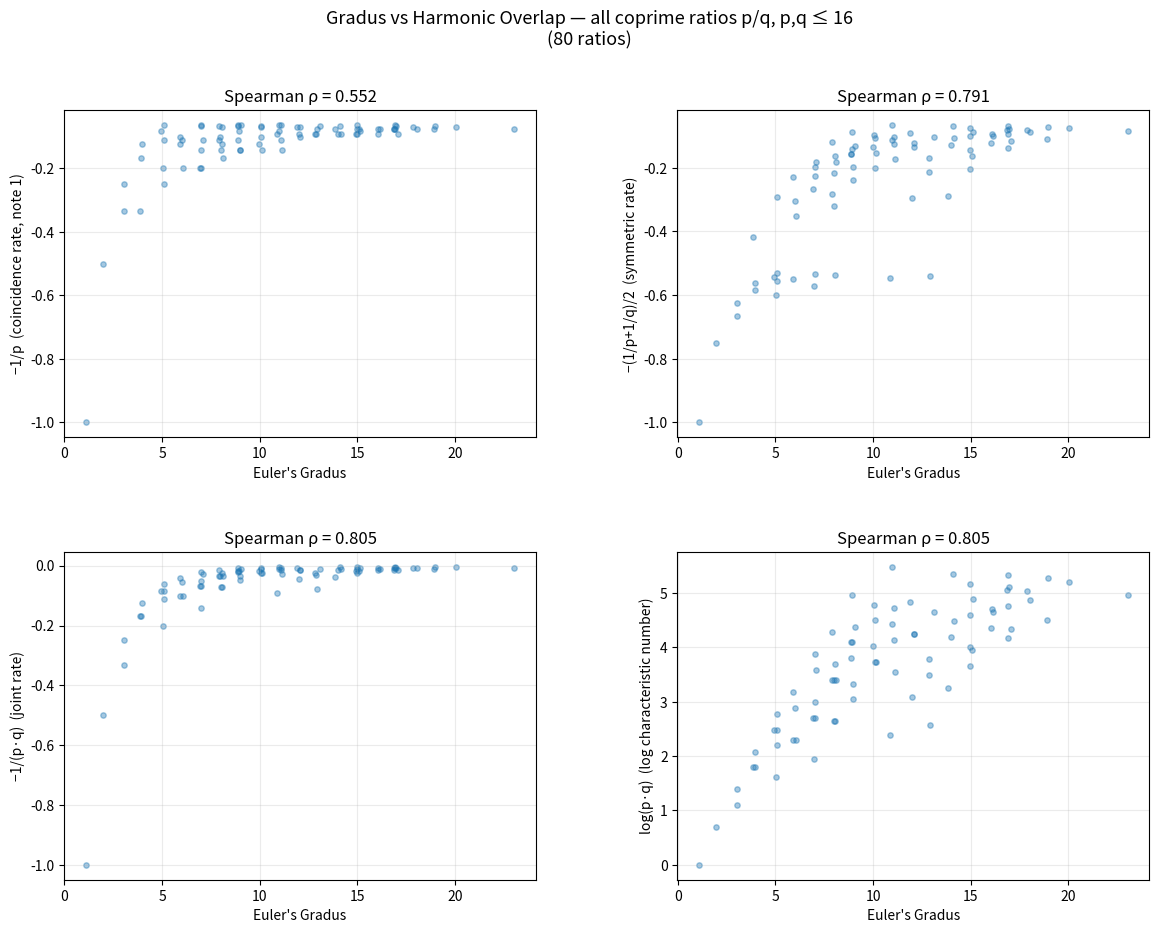

The matplotlib source for this figure: (Note: this script raises an exception after producing the figure.)
"""
Mathematical analysis of the relationship between Euler's Gradus Suavitatis
and harmonic coincidence counts.

Key question: are they equivalent, or merely correlated?

For ratio p:q (coprime):
  - Coincidences of note 1's harmonics with note 2's: floor(N/p)
  - Coincidences of note 2's harmonics with note 1's: floor(N/q)
  - Shared harmonics (both notes): floor(N/(p*q))  [since lcm(p,q)=p*q when coprime]

  Gradus = 1 + Omega*(p*q)  where Omega*(n) = sum_i e_i*(prime_i - 1)
  Since Omega* is completely additive:  Gradus = 1 + Omega*(p) + Omega*(q)
"""

from math import gcd, log
from sympy import factorint
from itertools import product
import numpy as np
from scipy.stats import spearmanr, kendalltau
import matplotlib.pyplot as plt
import matplotlib.gridspec as gridspec


# ---------------------------------------------------------------------------
# Core functions
# ---------------------------------------------------------------------------

def omega_star(n: int) -> int:
    """Weighted prime-omega: sum of e_i*(p_i - 1) over prime factorisation."""
    if n == 1:
        return 0
    return sum(exp * (prime - 1) for prime, exp in factorint(n).items())

def gradus(p: int, q: int) -> int:
    g = gcd(p, q); p, q = p//g, q//g
    return 1 + omega_star(p) + omega_star(q)

def coincidence_rate(p: int, q: int) -> float:
    """Asymptotic rate of coincidences per harmonic of note 1: 1/p."""
    g = gcd(p, q); p, q = p//g, q//g
    return 1.0 / p

def symmetric_rate(p: int, q: int) -> float:
    """Mean coincidence rate from both notes' perspectives: (1/p + 1/q)/2."""
    g = gcd(p, q); p, q = p//g, q//g
    return (1/p + 1/q) / 2

def joint_rate(p: int, q: int) -> float:
    """Rate of shared harmonics (both notes): 1/(p*q)."""
    g = gcd(p, q); p, q = p//g, q//g
    return 1.0 / (p * q)


# ---------------------------------------------------------------------------
# Enumerate all ratios p:q with p,q <= MAX_INT, p >= q (above unison)
# ---------------------------------------------------------------------------

MAX_INT = 16  # covers common just intonation intervals

ratios = []
for p, q in product(range(1, MAX_INT+1), range(1, MAX_INT+1)):
    if p >= q and gcd(p, q) == 1:
        ratios.append((p, q))

ratios.sort(key=lambda x: x[0]/x[1])  # sort by pitch ratio

# Compute metrics
data = []
for p, q in ratios:
    g_val   = gradus(p, q)
    c_rate  = coincidence_rate(p, q)
    s_rate  = symmetric_rate(p, q)
    j_rate  = joint_rate(p, q)
    char_n  = p * q  # Euler's characteristic number
    data.append({
        'p': p, 'q': q, 'ratio': p/q,
        'gradus': g_val,
        'coincidence_rate': c_rate,    # 1/p
        'symmetric_rate': s_rate,      # (1/p + 1/q)/2
        'joint_rate': j_rate,          # 1/(p*q)
        'log_char': log(p*q),          # log of characteristic number
        'omega_p': omega_star(p),
        'omega_q': omega_star(q),
    })

g_arr  = np.array([d['gradus']           for d in data])
c_arr  = np.array([d['coincidence_rate'] for d in data])
s_arr  = np.array([d['symmetric_rate']   for d in data])
j_arr  = np.array([d['joint_rate']       for d in data])
lc_arr = np.array([d['log_char']         for d in data])

print("=" * 70)
print("RANK CORRELATIONS with Euler's Gradus")
print("(Spearman rho and Kendall tau; negative = higher overlap => lower Gradus)")
print("=" * 70)

metrics = [
    ("1/p  (coincidence rate, note 1)",    -c_arr),
    ("(1/p+1/q)/2  (symmetric rate)",      -s_arr),
    ("1/(p*q)  (joint/shared rate)",       -j_arr),
    ("log(p*q)  (log characteristic n)",    lc_arr),
]
for label, arr in metrics:
    rho, p_rho = spearmanr(g_arr, arr)
    tau, p_tau = kendalltau(g_arr, arr)
    print(f"  {label}")
    print(f"    Spearman rho = {rho:.4f}  (p={p_rho:.2e})")
    print(f"    Kendall tau  = {tau:.4f}  (p={p_tau:.2e})")
    print()


# ---------------------------------------------------------------------------
# Where do they DISAGREE? Same Gradus, different coincidence rank (and vice versa)
# ---------------------------------------------------------------------------

print("=" * 70)
print("CASES WHERE GRADUS AND COINCIDENCE RATE DISAGREE")
print("(same Gradus, different coincidence rate — sorted by Gradus)")
print("=" * 70)

from itertools import groupby
sorted_data = sorted(data, key=lambda d: d['gradus'])
disagreements = []
for g_val, group in groupby(sorted_data, key=lambda d: d['gradus']):
    group = list(group)
    rates = [d['coincidence_rate'] for d in group]
    if len(set(rates)) > 1:  # same Gradus but different rates
        for d in group:
            disagreements.append(d)

if disagreements:
    print(f"{'Ratio':<10} {'Gradus':>6}  {'1/p rate':>9}  {'1/(pq) rate':>12}  {'Omega*(p)':>9}  {'Omega*(q)':>9}")
    prev_g = None
    for d in sorted(disagreements, key=lambda x: (x['gradus'], -x['coincidence_rate'])):
        if d['gradus'] != prev_g:
            print()
            prev_g = d['gradus']
        print(f"  {d['p']}/{d['q']:<7}  {d['gradus']:>6}  {d['coincidence_rate']:>9.4f}  "
              f"{d['joint_rate']:>12.5f}  {d['omega_p']:>9}  {d['omega_q']:>9}")
else:
    print("  None found in this range!")


# ---------------------------------------------------------------------------
# The algebra: why they're so similar but not identical
# ---------------------------------------------------------------------------

print()
print("=" * 70)
print("ALGEBRAIC RELATIONSHIP")
print("=" * 70)
print("""
Gradus(p/q) = 1 + Omega*(p) + Omega*(q)    [Omega* additive over p,q]

Coincidence rate from note 1: 1/p
  -> inversely related to p alone, ignores q's structure beyond its value

Gradus grows with Omega*(p) which is roughly log(p) but weights
large primes more heavily than repeated small primes:
  e.g.  p=8  = 2^3  -> Omega*(8) = 3*(2-1) = 3
        p=12 = 2^2*3 -> Omega*(12) = 2*(2-1)+1*(3-1) = 4  (larger!)
  But 1/8 < 1/12, so coincidence rate gives the OPPOSITE ordering here.

The metrics agree when Omega*(p) is monotone in p (which it roughly is),
but disagree at cases like these.
""")

# Show the 8 vs 12 case explicitly
for p, q in [(8,7),(8,5),(8,3),(12,11),(12,7),(12,5)]:
    if gcd(p,q)==1:
        print(f"  {p}/{q}: Gradus={gradus(p,q)}, 1/p={1/p:.4f}, "
              f"Omega*(p)={omega_star(p)}, Omega*(q)={omega_star(q)}")


# ---------------------------------------------------------------------------
# Plot: comprehensive scatter grid
# ---------------------------------------------------------------------------

fig = plt.figure(figsize=(14, 10))
fig.suptitle(f"Gradus vs Harmonic Overlap — all coprime ratios p/q, p,q ≤ {MAX_INT}\n"
             f"({len(data)} ratios)", fontsize=13)
gs = gridspec.GridSpec(2, 2, figure=fig, hspace=0.35, wspace=0.3)

plot_specs = [
    (gs[0,0], -c_arr, "−1/p  (coincidence rate, note 1)"),
    (gs[0,1], -s_arr, "−(1/p+1/q)/2  (symmetric rate)"),
    (gs[1,0], -j_arr, "−1/(p·q)  (joint rate)"),
    (gs[1,1], lc_arr, "log(p·q)  (log characteristic number)"),
]

for cell, y_arr, ylabel in plot_specs:
    ax = fig.add_subplot(cell)
    # jitter Gradus slightly to reveal overlapping points
    jitter = np.random.default_rng(42).uniform(-0.15, 0.15, len(g_arr))
    ax.scatter(g_arr + jitter, y_arr, alpha=0.4, s=15)
    rho, _ = spearmanr(g_arr, y_arr)
    ax.set_xlabel("Euler's Gradus")
    ax.set_ylabel(ylabel)
    ax.set_title(f"Spearman ρ = {rho:.3f}")
    ax.grid(True, alpha=0.25)

plt.savefig("/Users/davidderoure/gradus/gradus_analysis.png", dpi=150, bbox_inches='tight')
plt.close()
print(f"\nPlot saved to gradus_analysis.png")


# ---------------------------------------------------------------------------
# Table: low-Gradus ratios with all metrics
# ---------------------------------------------------------------------------

print()
print("=" * 70)
print("LOW-GRADUS RATIOS — full metric table")
print("=" * 70)
print(f"{'Ratio':<8} {'Gradus':>6}  {'Ω*(p)':>6}  {'Ω*(q)':>6}  {'1/p':>7}  {'1/q':>7}  "
      f"{'sym':>8}  {'1/pq':>9}  {'log pq':>8}")
print("-" * 75)
for d in sorted(data, key=lambda x: (x['gradus'], -x['coincidence_rate'])):
    if d['gradus'] > 10:
        break
    print(f"  {d['p']}/{d['q']:<5} {d['gradus']:>6}  {d['omega_p']:>6}  {d['omega_q']:>6}  "
          f"{d['coincidence_rate']:>7.4f}  {1/d['q']:>7.4f}  "
          f"{d['symmetric_rate']:>8.4f}  {d['joint_rate']:>9.5f}  {d['log_char']:>8.3f}")
